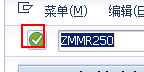
Task: 采购订单残核对（VS SY工厂）
Workflow: Main

Step 1 [try]: click on 'GuiButton  btn[0]'

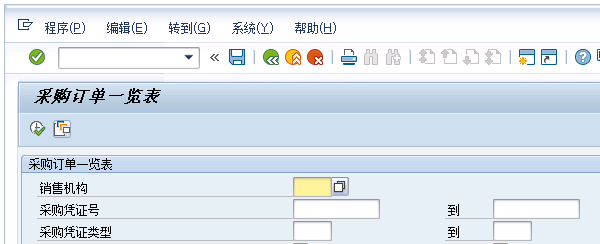
Step 2 [try]: Attach Window '        Sap_front' on the element in window '采购订单一览表' (saplogon.exe)

Step 3 [try]: click on 'GuiButton  btn[17]' (no picture)

Step 4 [try]: Attach Window '     Dialog' on the dialog in window '查找变式' (saplogon.exe) (no picture)

Step 5 [try]: type "Y032_003" into 'GuiTextField  V-LOW' (no picture)

Step 6: type [Nothing] into 'GuiTextField  ENAME-LOW' (no picture)

Step 7: click on 'GuiButton  btn[8]' (no picture)

Step 8 [try]: Attach Window '        Sap_front' on the element in window '采购订单一览表' (saplogon.exe) (no picture)

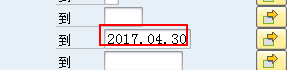
Step 9 [try]: type [Nothing] into 'GuiCTextField  S_BEDAT-...'

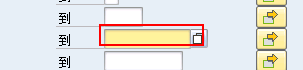
Step 10: type [enddate] into 'GuiCTextField  S_BEDAT-...'

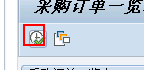
Step 11: click on 'GuiButton  btn[8]'

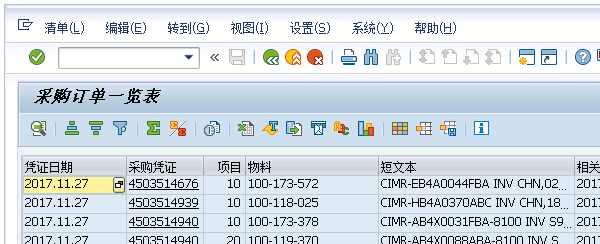
Step 12 [try]: Attach Window '        Sap_front' on the element in window '采购订单一览表' (saplogon.exe)

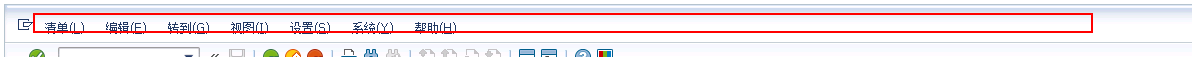
Step 13 [try]: type "%[k(alt)]" into 'mbar'

Step 14: type "%[k(left)]" into 'mbar' (same screen as step 13) (repeated 2 times)

Step 16: type "f" into 'mbar' (same screen as step 13)

Step 17 [try]: Attach Window '   Dialog' on the dialog in window '注销' (saplogon.exe) (no picture)

Step 18 [try]: click on 'GuiButton  SPOP-OPTION1' (no picture)

Step 19 [try]: Attach Window 'SAPLogon7 Dialog' on the dialog in window 'SAP Logon 740' (saplogon.exe) (no picture)

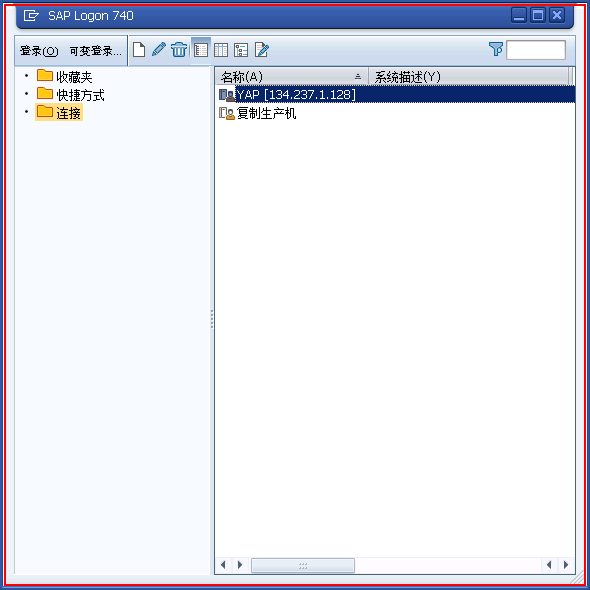
Step 20 [try]: Close application 'saplogon.exe SAP'

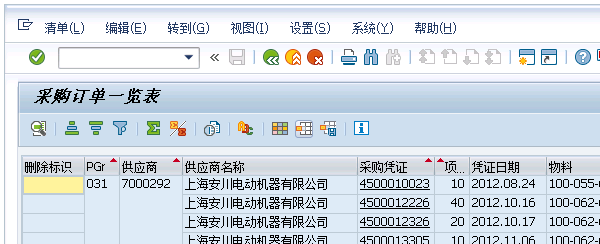
Step 21 [try]: Attach Window '        Sap_front' on the element in window '采购订单一览表' (saplogon.exe)

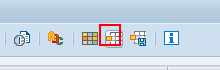
Step 22 [try]: click on 'GuiButton  btn[33]'

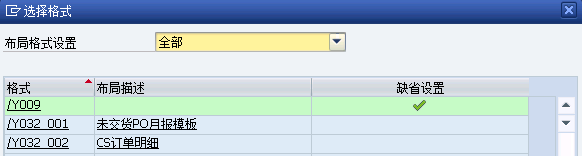
Step 23 [try]: Attach Window '     Dialog' on the dialog in window '选择格式' (saplogon.exe)

Step 24 [try]: type "%[k(right)]" into 'GuiComboBox  G51_USPEC_...' (no picture)

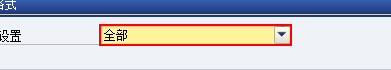
Step 25: type "%[k(enter)]" into 'GuiComboBox  G51_USPEC_...'

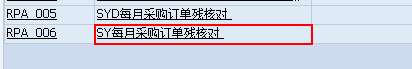
Step 26: click on 'GuiGridViewCell  shell'

Step 27 [try]: Attach Window '        Sap_front' on the element in window '采购订单一览表' (saplogon.exe) (no picture)

Step 28 [try]: type "%[k(alt)]" into 'mbar' (no picture)

Step 29: type "e" into 'mbar' (no picture)

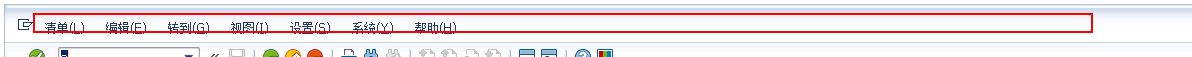
Step 30: type "a" into 'mbar'

Step 31 [try]: Attach Window '    Dialog' on the dialog in window '另存为' (saplogon.exe) (no picture)

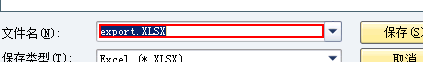
Step 32 [try]: type [Nothing]

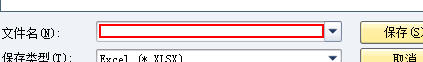
Step 33: type [file_download]

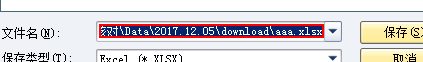
Step 34: type "%[k(enter)]"

Step 35 [try]: Attach Window 'Aaaxlsx E Xlmain' on the element in window 'download*.xlsx - Excel' (excel.exe) (no picture)

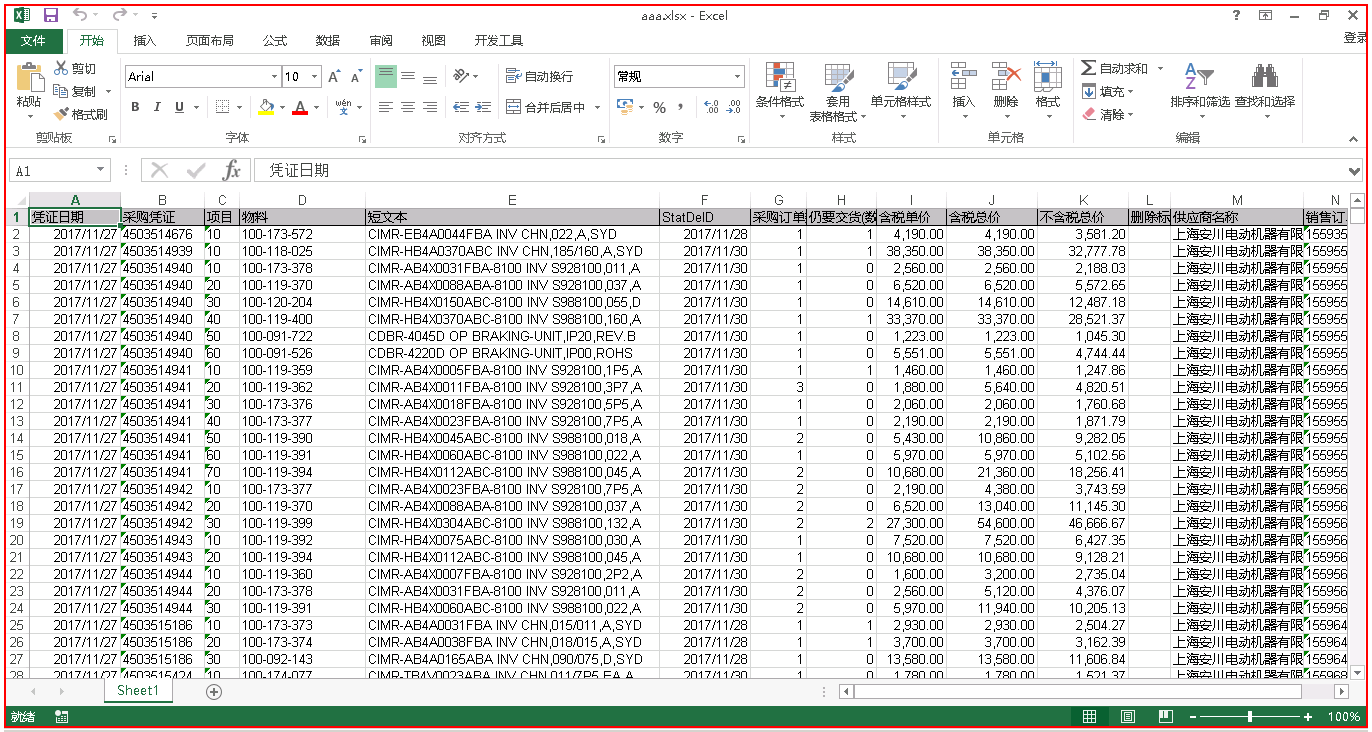
Step 36 [try]: Close application 'EXCEL.EXE aaa.xlsx'

Step 37 [try]: Attach Window '     SY   Ieframe' on the element in window '文件* - Internet Explorer' (iexplore.exe) (no picture)

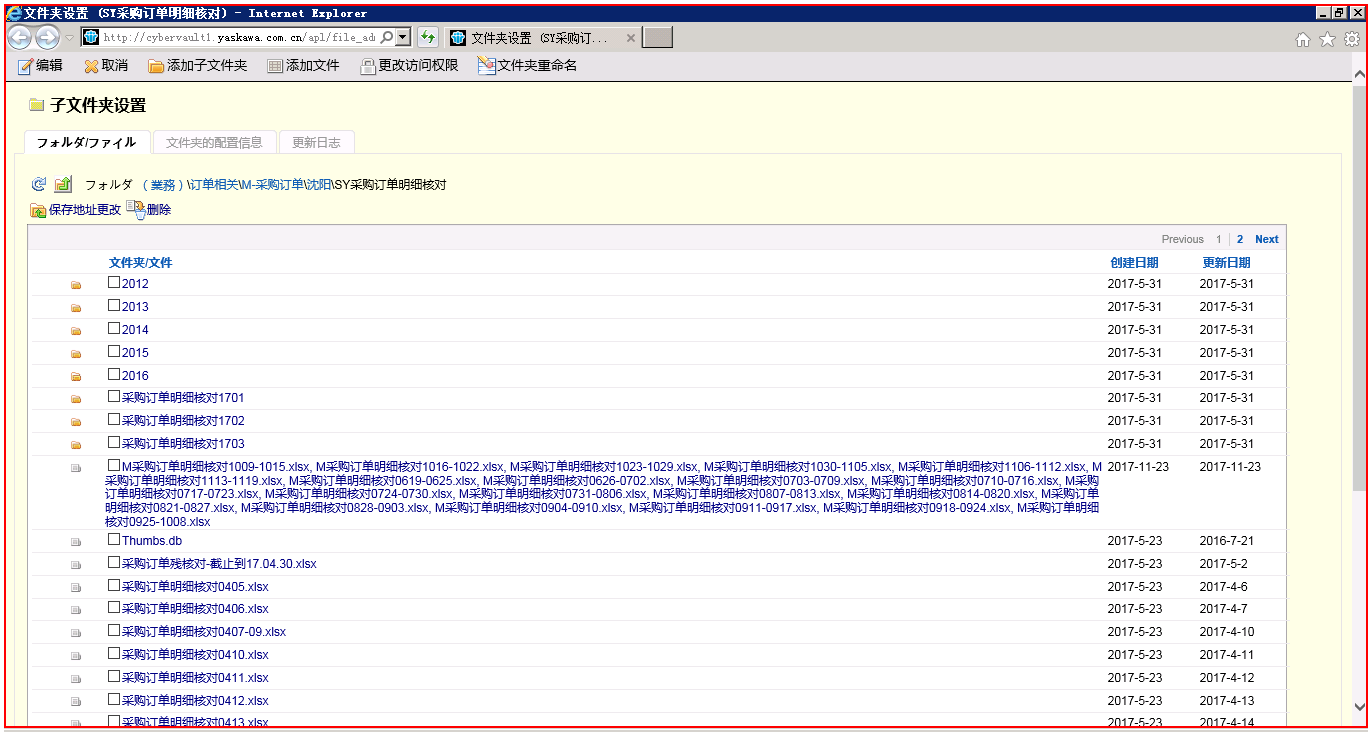
Step 38: Close application 'iexplore.exe 文件夹设置'

Step 39 [try]: Attach Window '     SY   Ieframe' on the element in window '文件夹设置* - Internet Explorer' (iexplore.exe) (no picture)

Step 40: Close application 'iexplore.exe 文件夹设置' (same screen as step 38)